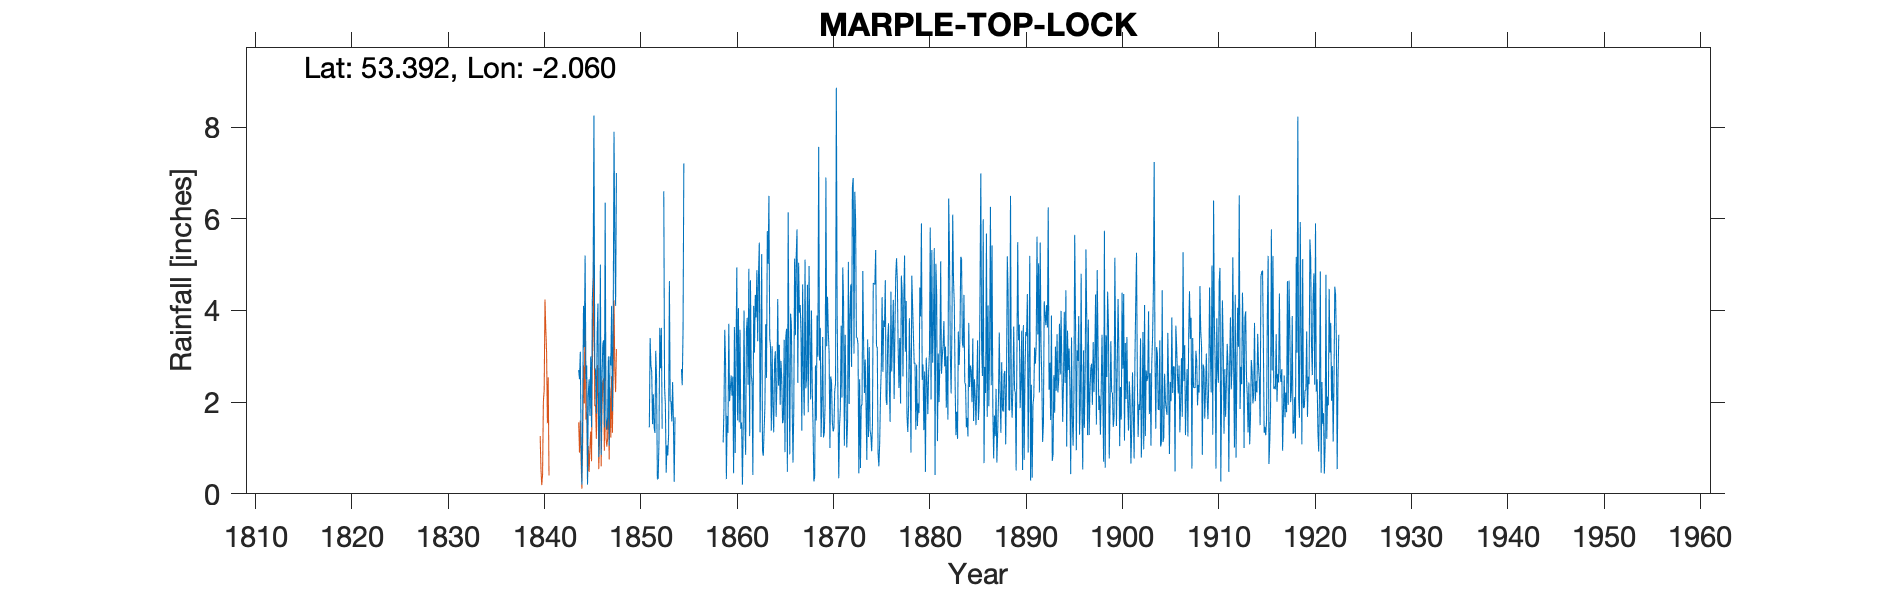

The table this chart was drawn from, first rows:
MARPLE TOP LOCK, , , , , , , , , , , , , , , , , , , , , , , 
Grid ref, SJ961884, Long, -2.06, Lat, 53.39, Elevation, 543, ft, , , , , , , , , , , , , , , 
Station no, RR43, , , , , , , , , , , , , , , , , , , , , , 
, 1840, 1841, 1842, 1843, 1844, 1845, 1846, 1847, 1848, 1849, 1850, 1851, 1852, 1853, 1854, 1855, 1856, 1857, 1858, 1859, 1860, 1861, 1862
January, , , , , 2.7, 2.2, 4.15, 1.65, , , , , 3.12, 1.94, 1.67, , , , , 1.12, 2.56, 0.2, 2.42
February, , , , , 2.5, 2.5, 0.8, 3, , , , , 2.52, 0.46, , , , , , 1.86, 0.45, 1.48, 0.41
March, , , , , 3.1, 1.7, 1.6, 1.05, , , , , 0.33, 1.06, 0.96, , , , , 3.58, 3.64, 4, 4.1
April, , , , , 1.1, 3, 5, 3, , , , , 0.32, 0.84, , , , , , 2.83, 0.89, 1.66, 3.08
May, , , , , 0.2, 1.45, 0.85, 2.8, , , , 1.45, 1.13, 1.29, , , , , , 0.32, 3.03, 0.85, 4.34
June, , , , , 1.8, 4.25, 2.45, 4.1, , , , 3.4, 3.62, 4.64, , , , , , 1.7, 4.94, 3.56, 3.85
July, , , , , 4.1, 4.75, 3.25, 1.8, , , , 2.79, 2.74, 2.02, , , , , , 1.33, 1.6, 3.84, 4.88
August, , , , , 3.2, 8.25, 3.35, 3.8, , , , 2.66, 3.62, 2.01, , , , , , 3.71, 4.05, 2.38, 3.33
September, , , , , 5.2, 2.75, 1.45, 7.9, , , , 1.52, 1.42, 1.58, 2.72, , , , , 2.02, 1.56, 4.91, 4.77
October, , , , , 2.5, 2.7, 6.35, 5.5, , , , 2.17, , 2.44, 2.37, , , , , 2.31, 3.58, 1.26, 5.48
November, , , , , 2.8, 1.75, 1.7, 4.1, , , , 1.45, 6.6, 1.58, 3.54, , , , , 2.58, 1.42, 4.66, 1.34
December, , , , , 0.2, 3.5, 1.4, 7, , , , 1.33, 2.32, 0.26, 7.21, , , , , 2.14, 1.56, 2.6, 3.22
Total, , , , , 29.4, 38.8, 32.35, 45.7, , , , , , 20.12, , , , , , 25.5, 29.28, 31.4, 41.22
